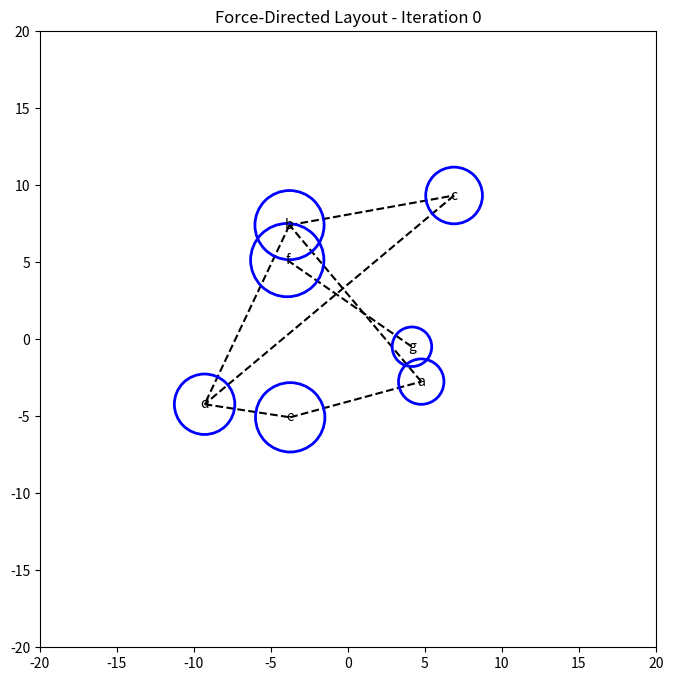
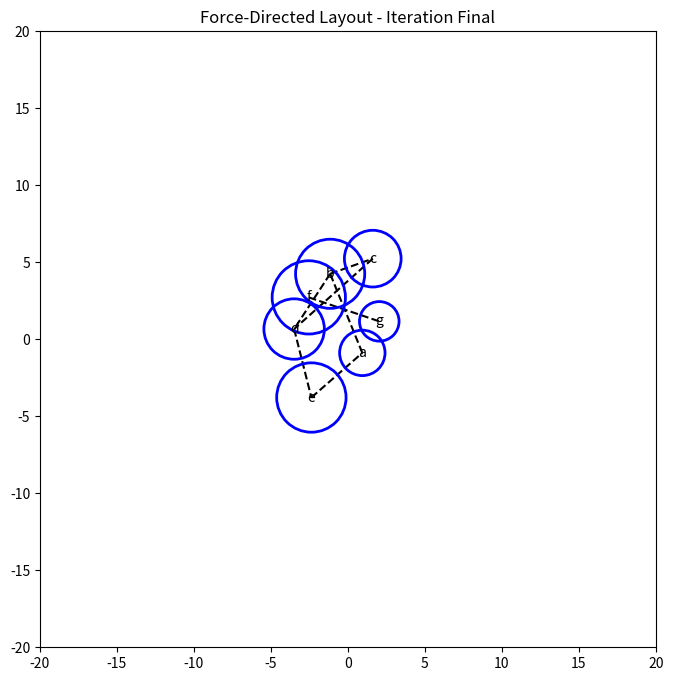

Generate these figures, in order, with matplotlib:
import random
import numpy as np
import matplotlib.pyplot as plt
from matplotlib.patches import Circle as pltCircle

def compute_forces(circles, connections, k_rep=1.0, k_att=1.0):
    forces = {label: 0 + 0j for label in circles.keys()}

    # Repulsive forces between all pairs of circles
    circle_labels = list(circles.keys())
    for i in range(len(circle_labels)):
        for j in range(i + 1, len(circle_labels)):
            label_i = circle_labels[i]
            label_j = circle_labels[j]
            circle_i = circles[label_i]
            circle_j = circles[label_j]
            delta = circle_i['center'] - circle_j['center']
            distance = abs(delta)
            min_distance = circle_i['radius'] + circle_j['radius']

            if distance < min_distance:
                # Overlapping or touching; apply repulsive force
                if distance == 0:
                    # Avoid division by zero
                    angle = random.uniform(0, 2 * np.pi)
                    direction = np.exp(1j * angle)
                else:
                    direction = delta / distance
                # Repulsive force magnitude
                overlap = min_distance - distance
                force_magnitude = k_rep * overlap
                force = direction * force_magnitude
                forces[label_i] += force
                forces[label_j] -= force

    # Attractive forces between connected circles
    for label_i, label_j in connections:
        circle_i = circles[label_i]
        circle_j = circles[label_j]
        delta = circle_i['center'] - circle_j['center']
        distance = abs(delta)
        desired_distance = circle_i['radius'] + circle_j['radius']
        if distance != desired_distance:
            if distance == 0:
                # Avoid division by zero
                angle = random.uniform(0, 2 * np.pi)
                direction = np.exp(1j * angle)
            else:
                direction = delta / distance
            # Attractive force magnitude
            displacement = distance - desired_distance
            force_magnitude = k_att * displacement
            force = -direction * force_magnitude
            forces[label_i] += force
            forces[label_j] -= force

    return forces

def update_positions(circles, forces, dt=0.01, damping=0.9):
    for label in circles.keys():
        circle = circles[label]
        force = forces[label]
        # Assuming unit mass, acceleration equals force
        acceleration = force
        # Initialize velocity if not present
        if 'velocity' not in circle:
            circle['velocity'] = 0 + 0j
        # Update velocity
        circle['velocity'] = (circle['velocity'] + acceleration * dt) * damping
        # Update position
        circle['center'] += circle['velocity'] * dt

def simulate(circles, connections, iterations=1000, dt=0.01):
    for iteration in range(iterations):
        forces = compute_forces(circles, connections)
        update_positions(circles, forces, dt=dt)

        # Optional: print progress every 100 iterations
        if iteration % 100 == 0:
            print(f"Iteration {iteration}")
            # Optionally plot intermediate states
            # plot_circles(circles, connections, iteration=iteration)

def plot_circles(circles, connections, iteration=None):
    fig, ax = plt.subplots(figsize=(8, 8))

    # Plot connections
    for label_i, label_j in connections:
        center_i = circles[label_i]['center']
        center_j = circles[label_j]['center']
        ax.plot([center_i.real, center_j.real], [center_i.imag, center_j.imag], 'k--', zorder=1)

    # Plot circles
    for label, circle in circles.items():
        center = circle['center']
        radius = circle['radius']
        circle_patch = pltCircle((center.real, center.imag), radius, fill=False, color='blue', lw=2, zorder=2)
        ax.add_patch(circle_patch)
        # Label the circles
        ax.text(center.real, center.imag, label, ha='center', va='center', zorder=3)

    ax.set_aspect('equal')
    ax.set_xlim(-20, 20)
    ax.set_ylim(-20, 20)
    ax.set_title(f"Force-Directed Layout{' - Iteration ' + str(iteration) if iteration is not None else ''}")
    plt.show()

def main():
    # Define circle labels
    labels = ['a', 'b', 'c', 'd', 'e', 'f', 'g']

    # Initialize circles with random positions and radii
    circles = {}
    for label in labels:
        # Random initial positions within a range
        center = complex(random.uniform(-10, 10), random.uniform(-10, 10))
        # Random radii between 1 and 3
        radius = random.uniform(1, 3)
        circles[label] = {
            'center': center,
            'radius': radius
        }

    # Define interesting connections between circles
    connections = [
        ('a', 'b'),
        ('b', 'c'),
        ('c', 'd'),
        ('d', 'e'),
        ('e', 'a'),  # Forming a pentagon shape
        ('b', 'd'),  # Diagonal connection
        ('f', 'g')   # Separate connection
    ]

    # Initial plot
    plot_circles(circles, connections, iteration=0)

    # Run the simulation
    simulate(circles, connections, iterations=1000, dt=0.01)

    # Final plot
    plot_circles(circles, connections, iteration='Final')

if __name__ == "__main__":
    main()
